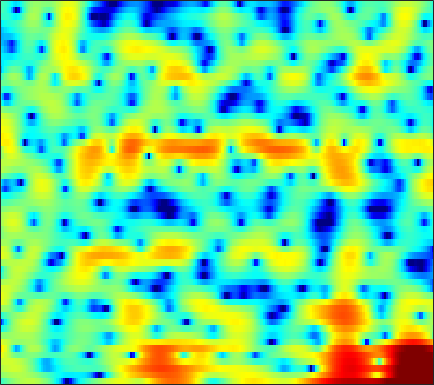

Source data for this figure (header and first rows):
-3.1436, -2.5462, -1.7364, -0.98207, -0.4813, 0.10295, 0.65718, 1.0497, 1.4928, 1.8644, 2.1564, 2.3275, 2.4651, 2.5022, 2.4811, 2.359, 2.1424, 1.9211, 1.5303, 1.0364, 0.43032, -0.10696, -0.96588, -2.008
0.5307, 0.7809, 1.091, 1.371, 1.555, 1.758, 1.91, 1.987, 2.041, 2.027, 1.951, 1.846, 1.649, 1.385, 1.144, 0.7736, 0.3452, -0.005435, -0.507, -1.042, -1.606, -2.035, -2.616, -3.195
1.901, 2.279, 2.685, 2.987, 3.145, 3.261, 3.269, 3.202, 3.02, 2.72, 2.295, 1.891, 1.235, 0.4249, -0.2879, -1.392, -2.678, -3.751, -5.315, -6.888, -8.207, -8.767, -8.745, -8.063
2.77, 3.033, 3.246, 3.33, 3.319, 3.223, 3.043, 2.862, 2.555, 2.177, 1.718, 1.312, 0.6737, -0.1061, -0.7979, -1.875, -3.154, -4.235, -5.842, -7.442, -8.658, -8.99, -8.557, -7.52
4.502, 4.067, 3.338, 2.446, 1.698, 0.6632, -0.2617, -0.7664, -1.069, -0.9758, -0.6365, -0.3609, -0.05937, 0.09164, 0.08664, -0.04363, -0.317, -0.5962, -1.028, -1.498, -1.938, -2.221, -2.514, -2.681
6.245, 5.423, 4.047, 2.264, 0.5576, -2.401, -6.336, -9.102, -8.082, -4.555, -1.911, -0.5241, 0.765, 1.552, 1.872, 2.006, 1.836, 1.529, 0.8902, -0.03358, -1.234, -2.377, -4.249, -6.528
3.856, 3.459, 2.888, 2.29, 1.841, 1.3, 0.8869, 0.6919, 0.6106, 0.7087, 0.9094, 1.067, 1.224, 1.294, 1.253, 1.057, 0.6866, 0.2881, -0.4217, -1.344, -2.473, -3.457, -4.927, -6.434
0.5491, 0.5668, 0.653, 0.789, 0.9128, 1.092, 1.276, 1.41, 1.573, 1.709, 1.799, 1.828, 1.803, 1.688, 1.536, 1.234, 0.8187, 0.4337, -0.1664, -0.8458, -1.574, -2.124, -2.825, -3.42
-5.165, -4.345, -3.033, -1.731, -0.8412, 0.1984, 1.053, 1.59, 2.161, 2.583, 2.868, 2.994, 3.04, 2.941, 2.781, 2.438, 1.95, 1.488, 0.7419, -0.1556, -1.197, -2.047, -3.238, -4.415
-14.62, -10.19, -6.209, -3.478, -1.928, -0.3268, 0.8886, 1.608, 2.375, 2.947, 3.348, 3.558, 3.712, 3.704, 3.598, 3.304, 2.823, 2.326, 1.452, 0.312, -1.168, -2.55, -4.92, -8.217
-3.948, -3.276, -2.333, -1.444, -0.8587, -0.2083, 0.3129, 0.6457, 1.052, 1.464, 1.877, 2.17, 2.525, 2.787, 2.908, 2.912, 2.728, 2.446, 1.885, 1.098, 0.08328, -0.8183, -2.168, -3.589
1.251, 1.247, 1.076, 0.6808, 0.2099, -0.6802, -1.821, -2.731, -3.608, -3.516, -2.415, -1.312, 0.08823, 1.227, 1.873, 2.464, 2.773, 2.84, 2.718, 2.383, 1.846, 1.319, 0.4836, -0.5164
4.259, 3.921, 3.251, 2.261, 1.255, -0.563, -3.137, -5.796, -10.1, -10.41, -6.452, -3.992, -1.666, -0.1076, 0.6952, 1.416, 1.851, 2.034, 2.111, 2.021, 1.792, 1.515, 0.9776, 0.238
4.462, 4.17, 3.662, 3.017, 2.444, 1.578, 0.6584, 0.01128, -0.707, -1.14, -1.304, -1.324, -1.32, -1.383, -1.503, -1.712, -1.957, -2.076, -2.079, -1.914, -1.635, -1.408, -1.177, -1.076
3.772, 3.664, 3.48, 3.241, 3.016, 2.662, 2.24, 1.882, 1.348, 0.734, 0.03255, -0.5999, -1.631, -2.975, -4.258, -6.468, -9.306, -11.5, -12.19, -9.689, -6.955, -5.312, -3.633, -2.399
1.475, 1.709, 2.041, 2.326, 2.479, 2.579, 2.542, 2.413, 2.106, 1.623, 0.9412, 0.287, -0.8097, -2.214, -3.504, -5.583, -7.924, -9.477, -10.02, -8.596, -6.593, -5.237, -3.713, -2.472
-3.83, -2.34, -0.6667, 0.6024, 1.319, 1.99, 2.39, 2.537, 2.55, 2.369, 2.001, 1.618, 0.9645, 0.1806, -0.473, -1.356, -2.181, -2.71, -3.214, -3.455, -3.458, -3.324, -3.014, -2.598
-5.123, -3.031, -0.9399, 0.5304, 1.336, 2.096, 2.584, 2.809, 2.949, 2.956, 2.831, 2.652, 2.302, 1.826, 1.388, 0.696, -0.1204, -0.7933, -1.763, -2.8, -3.847, -4.58, -5.336, -5.686
1.002, 1.344, 1.777, 2.099, 2.238, 2.32, 2.322, 2.318, 2.345, 2.437, 2.554, 2.628, 2.635, 2.475, 2.213, 1.625, 0.7434, -0.1515, -1.731, -3.848, -6.732, -9.608, -14.71, -18.15
4.041, 3.893, 3.506, 2.847, 2.13, 0.8801, -0.6104, -1.629, -2.136, -1.365, 0.06088, 1.079, 2.131, 2.758, 2.946, 2.84, 2.309, 1.637, 0.341, -1.425, -3.714, -5.732, -8.424, -10.32
3.654, 3.459, 2.907, 1.932, 0.8421, -1.3, -4.625, -8.315, -11.96, -7.099, -2.95, -0.8978, 0.9456, 2.075, 2.575, 2.866, 2.775, 2.497, 1.895, 1.059, 0.07516, -0.724, -1.789, -2.771
1.224, 1.377, 1.356, 1.087, 0.7397, 0.1193, -0.5423, -0.9418, -1.143, -0.919, -0.3837, 0.09397, 0.6833, 1.147, 1.38, 1.53, 1.526, 1.423, 1.162, 0.776, 0.306, -0.09182, -0.6536, -1.215
-0.3282, 0.3083, 0.9225, 1.293, 1.435, 1.49, 1.431, 1.344, 1.206, 1.077, 0.9488, 0.8571, 0.7363, 0.6182, 0.5341, 0.4436, 0.3777, 0.3298, 0.2481, 0.1181, -0.09598, -0.3155, -0.6999, -1.185
-0.2122, 0.7687, 1.752, 2.417, 2.737, 2.958, 2.968, 2.852, 2.528, 2.031, 1.373, 0.7815, -0.08281, -0.9388, -1.457, -1.829, -1.79, -1.543, -1.094, -0.6886, -0.4639, -0.4533, -0.6778, -1.199
1.292, 2.112, 2.964, 3.561, 3.846, 4.011, 3.933, 3.712, 3.172, 2.315, 1.067, -0.1905, -2.477, -5.77, -9.161, -12.74, -9.225, -6.198, -3.429, -1.699, -0.686, -0.3116, -0.2501, -0.6675
1.328, 1.842, 2.406, 2.815, 3.016, 3.129, 3.051, 2.853, 2.4, 1.686, 0.6661, -0.3259, -1.978, -3.948, -5.38, -6.325, -5.515, -4.259, -2.597, -1.315, -0.4695, -0.1113, 0.03431, -0.1706
-0.2731, 0.06632, 0.454, 0.7595, 0.9314, 1.087, 1.147, 1.122, 0.9951, 0.7605, 0.4339, 0.1352, -0.2883, -0.6721, -0.877, -0.9743, -0.8427, -0.6176, -0.2526, 0.1035, 0.3574, 0.4581, 0.4477, 0.276
-2.275, -2.096, -1.868, -1.625, -1.434, -1.176, -0.9204, -0.7313, -0.5058, -0.2925, -0.08943, 0.06272, 0.2639, 0.4723, 0.6334, 0.8555, 1.085, 1.238, 1.407, 1.503, 1.506, 1.435, 1.238, 0.9249
-4.666, -4.93, -5.067, -4.877, -4.557, -4.035, -3.491, -3.088, -2.543, -1.94, -1.259, -0.702, 0.07518, 0.8326, 1.359, 1.973, 2.461, 2.725, 2.961, 3.033, 2.942, 2.754, 2.346, 1.757
-8.958, -11.8, -13.94, -11.65, -9.594, -7.797, -6.92, -6.707, -6.538, -5.992, -4.625, -3.245, -1.318, 0.4063, 1.493, 2.665, 3.517, 3.976, 4.343, 4.458, 4.326, 4.065, 3.496, 2.651
-6.256, -8.409, -10.04, -9.283, -8.314, -7.64, -8.146, -9.57, -14.12, -33.54, -12.73, -7.443, -3.2, -0.4124, 1.103, 2.578, 3.584, 4.095, 4.469, 4.546, 4.347, 4.041, 3.427, 2.59
-0.209, -0.8908, -1.616, -2.143, -2.447, -2.867, -3.406, -3.84, -4.364, -4.336, -3.462, -2.422, -0.9018, 0.4989, 1.371, 2.277, 2.881, 3.135, 3.252, 3.1, 2.707, 2.255, 1.471, 0.5323
2.317, 1.97, 1.579, 1.247, 1.026, 0.7456, 0.4963, 0.3563, 0.2359, 0.2356, 0.3913, 0.6007, 0.9237, 1.241, 1.442, 1.646, 1.71, 1.63, 1.39, 0.9398, 0.2637, -0.4349, -1.653, -3.261
2.38, 2.411, 2.492, 2.558, 2.552, 2.475, 2.325, 2.149, 1.913, 1.659, 1.394, 1.209, 0.9846, 0.7499, 0.5688, 0.2756, -0.06845, -0.3553, -0.8004, -1.321, -1.99, -2.611, -3.691, -5.209
0.1697, 1.407, 2.635, 3.37, 3.646, 3.702, 3.445, 3.086, 2.449, 1.716, 0.9746, 0.4375, -0.196, -0.7524, -1.183, -1.863, -2.61, -3.14, -3.764, -4.066, -4.068, -3.959, -3.886, -3.987
0.7609, 2.671, 4.279, 5.079, 5.258, 4.991, 4.193, 3.291, 1.628, -0.4223, -2.489, -3.607, -4.197, -4.19, -4.295, -4.939, -6.543, -8.672, -12.39, -12.9, -8.938, -6.518, -4.372, -3.127
5.415, 5.703, 5.957, 5.908, 5.6, 4.779, 3.419, 1.974, -0.7402, -4.776, -11.65, -21.61, -13.41, -8.681, -7.171, -6.556, -7.214, -8.203, -9.601, -9.488, -7.479, -5.841, -4.182, -3.216
5.752, 5.719, 5.518, 5.094, 4.606, 3.706, 2.482, 1.337, -0.4194, -2.361, -4.143, -5.107, -5.694, -5.682, -5.493, -5.3, -5.114, -4.98, -4.783, -4.427, -3.905, -3.515, -3.082, -2.931
4.974, 4.913, 4.661, 4.215, 3.76, 2.979, 2.012, 1.168, -0.04331, -1.317, -2.561, -3.4, -4.313, -4.904, -5.121, -5.083, -4.731, -4.373, -3.792, -3.167, -2.599, -2.228, -1.857, -1.685
4.324, 4.219, 3.946, 3.526, 3.111, 2.418, 1.579, 0.8243, -0.3439, -1.72, -3.323, -4.657, -6.57, -8.301, -8.979, -8.484, -6.986, -5.707, -4.087, -2.747, -1.7, -1.071, -0.454, -0.05674
3.295, 3.075, 2.722, 2.323, 1.981, 1.465, 0.832, 0.2567, -0.7284, -2.027, -3.8, -5.572, -8.931, -14.68, -22.06, -15.09, -9.028, -6.296, -3.685, -1.862, -0.5295, 0.2178, 0.9426, 1.422
0.791, 0.2678, -0.3002, -0.6407, -0.7383, -0.7439, -0.7581, -0.8209, -1.064, -1.527, -2.208, -2.87, -3.805, -4.555, -4.757, -4.306, -3.268, -2.289, -1.027, 0.07218, 0.9685, 1.496, 2.027, 2.36
-3.831, -5.606, -7.608, -7.798, -6.698, -4.872, -3.326, -2.471, -1.659, -1.17, -0.9092, -0.8025, -0.7174, -0.6107, -0.4655, -0.168, 0.257, 0.6364, 1.141, 1.627, 2.031, 2.272, 2.497, 2.595
-6.209, -9.185, -14.41, -14.27, -10.49, -6.754, -4.305, -3.001, -1.757, -0.8963, -0.3088, 0.03174, 0.3853, 0.6883, 0.9039, 1.181, 1.468, 1.656, 1.885, 2.057, 2.154, 2.172, 2.118, 1.997
-2.822, -3.53, -4.106, -4.087, -3.693, -2.883, -2, -1.402, -0.7536, -0.2744, 0.06509, 0.2475, 0.4681, 0.7007, 0.8904, 1.18, 1.449, 1.617, 1.766, 1.762, 1.592, 1.349, 0.9033, 0.4081
-1.024, -0.948, -0.7114, -0.3685, -0.09625, 0.2589, 0.5346, 0.6285, 0.6063, 0.3829, 0.01828, -0.3082, -0.6439, -0.6866, -0.4487, 0.1452, 0.8355, 1.309, 1.707, 1.762, 1.381, 0.7594, -0.5874, -2.628
-3.434, -2.128, -0.7176, 0.3114, 0.862, 1.318, 1.439, 1.312, 0.7799, -0.252, -1.953, -3.757, -6.994, -9.26, -7.623, -4.059, -1.302, 0.1359, 1.358, 1.946, 1.907, 1.457, 0.1808, -2.047
-7.92, -5.724, -3.694, -2.355, -1.661, -1.107, -0.9244, -1.011, -1.485, -2.413, -3.915, -5.484, -7.99, -9.42, -8.374, -5.647, -3.231, -1.828, -0.4656, 0.4415, 0.9801, 1.175, 1.231, 1.211
-6.481, -5.913, -5.146, -4.492, -4.098, -3.692, -3.398, -3.264, -3.237, -3.369, -3.622, -3.872, -4.144, -4.206, -4.03, -3.582, -2.963, -2.458, -1.755, -1.045, -0.3224, 0.2257, 0.9488, 1.672
-6.061, -6.161, -6.325, -6.468, -6.508, -6.301, -5.773, -5.258, -4.494, -3.827, -3.321, -3.061, -2.863, -2.853, -2.939, -3.18, -3.516, -3.794, -3.893, -3.498, -2.481, -1.443, 0.06686, 1.474
-6.839, -7.452, -8.797, -10.81, -12.59, -13.68, -11.5, -9.107, -6.412, -4.444, -3.125, -2.469, -2.023, -2.032, -2.382, -3.344, -5.105, -7.201, -11.81, -14.89, -8.56, -4.784, -1.259, 1.219
-8.164, -8.629, -9.835, -11.9, -14.02, -15.54, -12.59, -9.747, -6.711, -4.514, -3.005, -2.24, -1.653, -1.509, -1.704, -2.374, -3.528, -4.659, -6.082, -6.29, -4.599, -2.779, -0.4571, 1.484
-8.858, -8.475, -8.187, -8.058, -7.905, -7.448, -6.617, -5.784, -4.569, -3.427, -2.448, -1.876, -1.321, -1.029, -0.9509, -1.032, -1.238, -1.402, -1.514, -1.368, -0.8939, -0.3543, 0.5255, 1.49
-8.338, -7.456, -6.569, -5.883, -5.42, -4.826, -4.187, -3.664, -2.939, -2.205, -1.508, -1.042, -0.5343, -0.1859, -0.03461, 0.03329, -0.03155, -0.1442, -0.3541, -0.5332, -0.5978, -0.5155, -0.1769, 0.4473
-6.116, -5.349, -4.628, -4.138, -3.879, -3.585, -3.24, -2.914, -2.334, -1.609, -0.8325, -0.2641, 0.3835, 0.8627, 1.067, 1.124, 0.9049, 0.5425, -0.2092, -1.297, -2.647, -3.619, -4.162, -3.2
-3.393, -3.184, -3.181, -3.512, -3.977, -4.788, -5.563, -5.769, -5.119, -3.643, -1.968, -0.8292, 0.4097, 1.277, 1.686, 1.881, 1.662, 1.196, 0.1079, -1.729, -4.779, -8.614, -17.86, -9.682
-2.437, -2.664, -3.27, -4.378, -5.663, -8.402, -13.63, -24.08, -16.61, -8.714, -4.712, -2.717, -0.8405, 0.393, 0.9911, 1.415, 1.458, 1.265, 0.7074, -0.09578, -1.018, -1.611, -1.877, -1.304
-2.367, -2.581, -3.045, -3.737, -4.421, -5.501, -6.519, -6.861, -6.335, -4.927, -3.282, -2.159, -0.9226, -0.008185, 0.458, 0.8388, 0.9716, 0.9334, 0.7446, 0.4708, 0.2059, 0.07524, 0.07322, 0.3169
